Run: headless pygame with SDL's dummy video driver; simulated clock (each Clock.tick advances the game by its frame time, no real sleeping); random seed 0; keys injected as events and as key.get_pressed() state; mouse plan: one left click at the window centre at the start of phase 2, then a move to the lower-right quarter at the start of phase 3; restart key R tapped at the start of phases 3 and 4.
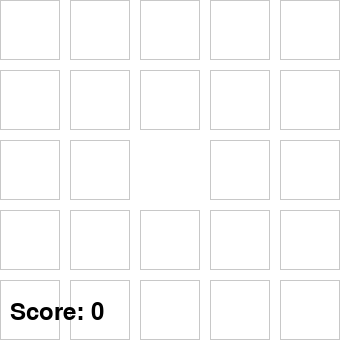
Frame 1 of 4 · flips 1–60 · no input
Frame 2 of 4 · flips 61–180 · clicked the window centre · tapped SPACE, RETURN · held RIGHT (→), D · screen unchanged from frame 1, image omitted
Frame 3 of 4 · flips 181–300 · moved the mouse to the lower-right quarter · tapped R · held DOWN (↓), S · screen unchanged from frame 2, image omitted
Frame 4 of 4 · flips 301–420 · tapped R · held LEFT (←), A, UP (↑), W · screen unchanged from frame 3, image omitted

The pygame program that drew these frames:

import pygame
import random

# Initialize Pygame
pygame.init()

# Constants
CELL_SIZE = 60
PADDING = 10  # Padding between cells
GRID_SIZE = 5
WINDOW_WIDTH = GRID_SIZE * (CELL_SIZE + PADDING) - PADDING  # Adjust for padding
WINDOW_HEIGHT = GRID_SIZE * (CELL_SIZE + PADDING) - PADDING
WHITE = (255, 255, 255)
GRAY = (200, 200, 200)

# Create the game window
screen = pygame.display.set_mode((WINDOW_WIDTH, WINDOW_HEIGHT))
pygame.display.set_caption("Minefield Game")

# Initialize game state
grid = [0] * 25  # Changed to 25 to include the last cell
num_bombs = 5
bomb_indices = random.sample([i for i in range(25) if i != 12], num_bombs)  # Exclude the middle cell (index 12)
for index in bomb_indices:
    grid[index] = -1

score = 0
font = pygame.font.Font(None, 36)

def draw_grid():
    for i in range(25):  # Now iterate from 0 to 24
        if i == 12:  # Skip the middle cell
            continue
        row = i // GRID_SIZE  # Adjust row
        col = i % GRID_SIZE  # Adjust column
        x = col * (CELL_SIZE + PADDING)  # Adjust x position for padding
        y = row * (CELL_SIZE + PADDING)  # Adjust y position for padding
        pygame.draw.rect(screen, GRAY, (x, y, CELL_SIZE, CELL_SIZE), 1)


def draw_grid():
    for i in range(25):  # Now iterate from 0 to 24
        if i == 12:  # Skip the middle cell
            continue
        row = i // GRID_SIZE  # Adjust row
        col = i % GRID_SIZE  # Adjust column
        x = col * (CELL_SIZE + PADDING)  # Adjust x position for padding
        y = row * (CELL_SIZE + PADDING)  # Adjust y position for padding
        pygame.draw.rect(screen, GRAY, (x, y, CELL_SIZE, CELL_SIZE), 1)

def reset_game():
    global grid, score, bomb_indices
    grid = [0] * 25  # Reset grid
    num_bombs = 5  # Number of bombs
    bomb_indices = random.sample([i for i in range(25) if i != 12], num_bombs)  # New bomb placement
    for index in bomb_indices:
        grid[index] = -1
    score = 0  # Reset score

def handle_click(x, y):
    global score
    col = x // (CELL_SIZE + PADDING)  # Adjust for padding
    row = y // (CELL_SIZE + PADDING)  # Adjust for padding
    index = row * GRID_SIZE + col
    
    if index >= 12:  # Adjust for the missing cell
        index += 1

    if grid[index] == -1:
        print("Boom! You clicked on a bomb cell.")  # Print message for bomb cell
        reset_game()  # Reset game if a bomb is clicked
    else:
        score += calculate_score(index)
        print(f"You clicked on an empty cell. Current score: {score}")  # Print message for empty cell

def calculate_score(index):
    score = 0
    row = index // GRID_SIZE
    col = index % GRID_SIZE

    for r in range(max(0, row - 1), min(GRID_SIZE, row + 2)):
        for c in range(max(0, col - 1), min(GRID_SIZE, col + 2)):
            adj_index = r * GRID_SIZE + c
            if adj_index == 12:  # Skip the middle cell
                continue
            if adj_index != index and grid[adj_index] == -1:
                distance = ((row - r) ** 2 + (col - c) ** 2) ** 0.5
                score += 1.4 ** distance

    return int(score)

running = True
while running:
    for event in pygame.event.get():
        if event.type == pygame.QUIT:
            running = False
        if event.type == pygame.MOUSEBUTTONDOWN:
            x, y = pygame.mouse.get_pos()
            handle_click(x, y)
        if event.type == pygame.KEYDOWN:
            if event.key == pygame.K_r:  # Press 'r' to restart
                reset_game()

    screen.fill(WHITE)
    draw_grid()

    # Display score
    score_text = font.render(f"Score: {score}", True, (0, 0, 0))
    screen.blit(score_text, (10, WINDOW_HEIGHT - 40))

    pygame.display.flip()

pygame.quit()
